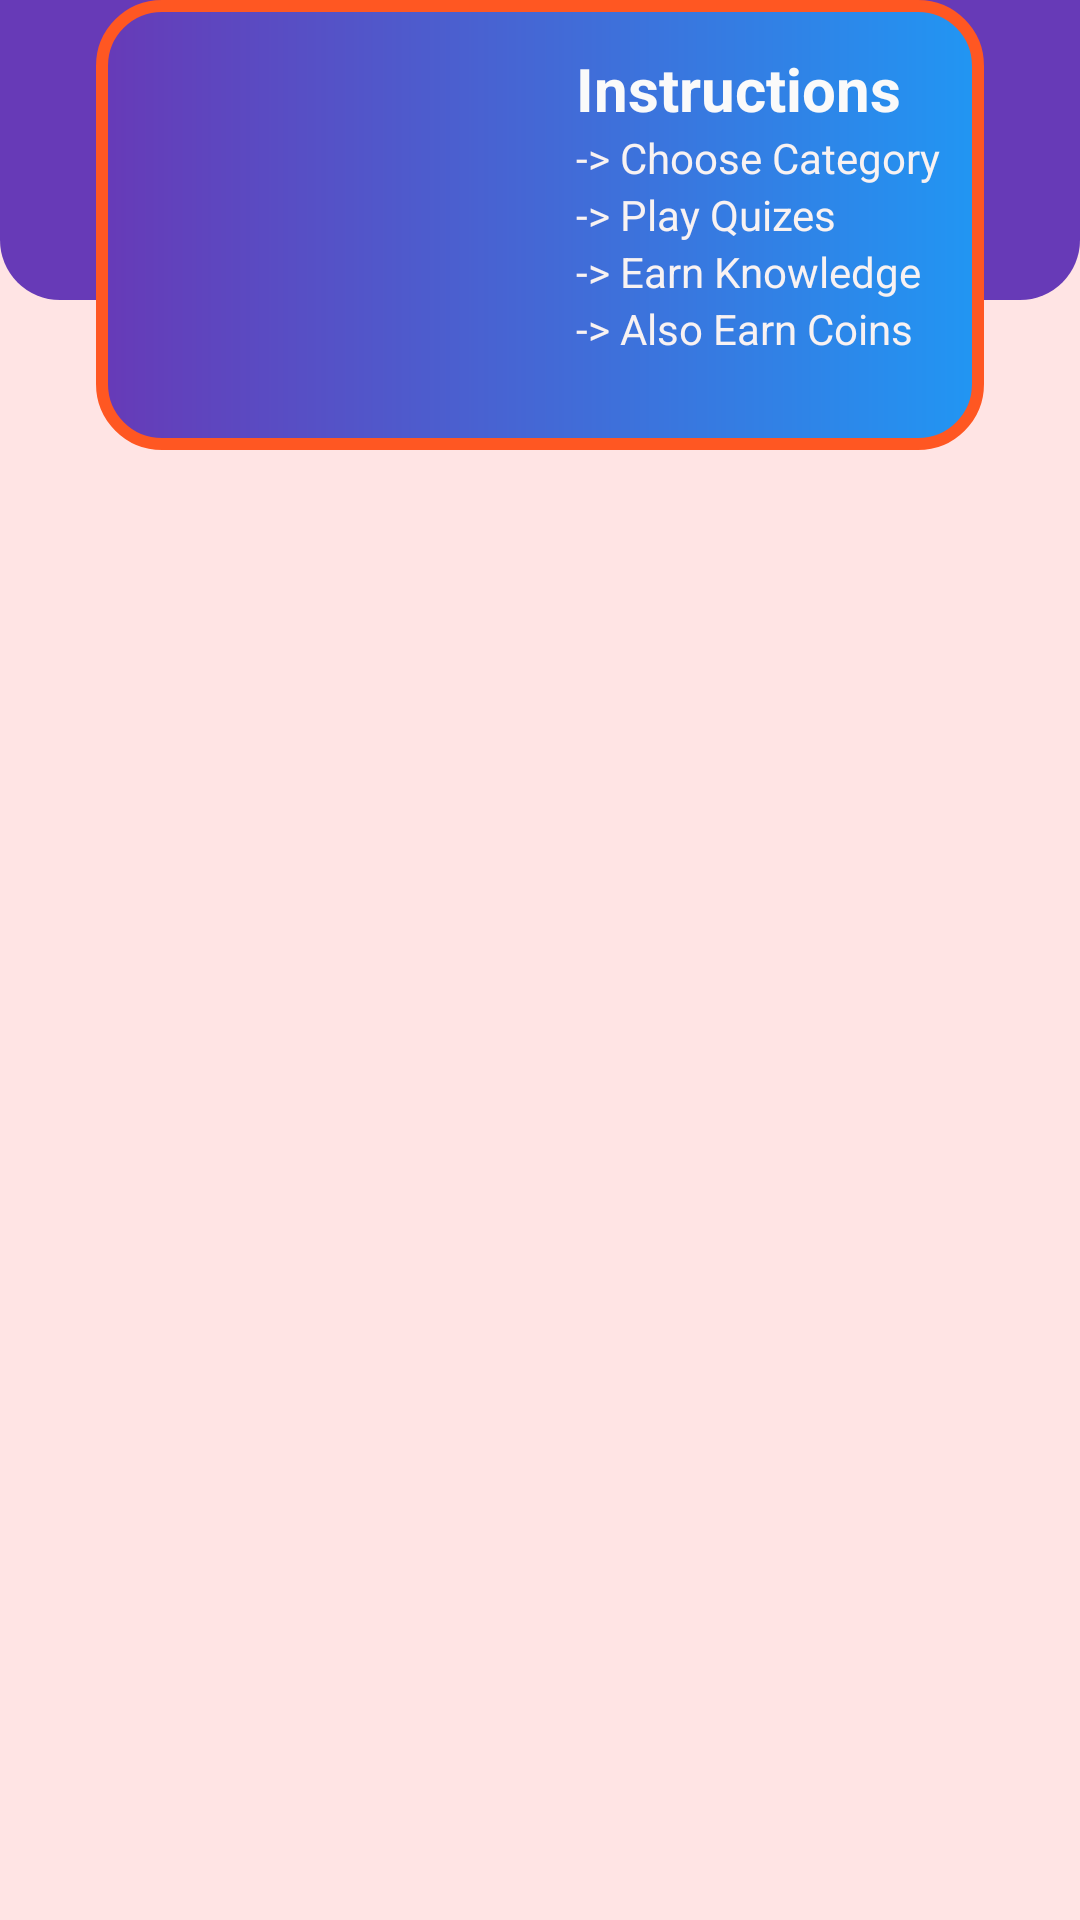

This screen was rendered from an Android layout file. Write that file and the resources it references.
<!-- AndroidManifest.xml: application theme Theme.EQuiz -->
<!-- res/layout/fragment_home.xml -->
<?xml version="1.0" encoding="utf-8"?>
<androidx.constraintlayout.widget.ConstraintLayout xmlns:android="http://schemas.android.com/apk/res/android"
    xmlns:app="http://schemas.android.com/apk/res-auto"
    xmlns:tools="http://schemas.android.com/tools"
    android:layout_width="match_parent"
    android:layout_height="match_parent"
    android:background="#FFE4E4"
    tools:context=".MainActivity">

    <View
        android:id="@+id/view2"
        android:layout_width="wrap_content"
        android:layout_height="100dp"
        android:background="@drawable/background_bottom"
        app:layout_constraintEnd_toEndOf="parent"
        app:layout_constraintHorizontal_bias="1.0"
        app:layout_constraintStart_toStartOf="parent"
        app:layout_constraintTop_toTopOf="parent" />

    <View
        android:id="@+id/view3"
        android:layout_width="0dp"
        android:layout_height="150dp"
        android:layout_marginStart="32dp"
        android:layout_marginEnd="32dp"
        android:background="@drawable/rounded_box"
        app:layout_constraintEnd_toEndOf="parent"
        app:layout_constraintStart_toStartOf="parent"
        app:layout_constraintTop_toTopOf="@+id/view2" />

    <ImageView
        android:id="@+id/imageView4"
        android:layout_width="100dp"
        android:layout_height="100dp"
        android:layout_marginStart="32dp"
        android:layout_marginBottom="8dp"
        app:layout_constraintBottom_toBottomOf="@+id/view3"
        app:layout_constraintStart_toStartOf="@+id/view3"
        app:srcCompat="@drawable/quiz" />

    <TextView
        android:id="@+id/textView3"
        android:layout_width="wrap_content"
        android:layout_height="wrap_content"
        android:layout_marginTop="16dp"
        android:text="Instructions"
        android:textColor="#FAFAFA"
        android:textSize="20dp"
        android:textStyle="bold"
        app:layout_constraintEnd_toEndOf="@+id/view3"
        app:layout_constraintStart_toEndOf="@+id/imageView4"
        app:layout_constraintTop_toTopOf="@+id/view2" />

    <TextView
        android:id="@+id/textView4"
        android:layout_width="wrap_content"
        android:layout_height="wrap_content"
        android:text="-> Choose Category"
        android:textColor="#F8F2F2"
        app:layout_constraintStart_toStartOf="@+id/textView3"
        app:layout_constraintTop_toBottomOf="@+id/textView3" />

    <TextView
        android:id="@+id/textView5"
        android:layout_width="wrap_content"
        android:layout_height="wrap_content"
        android:text="-> Play Quizes"
        android:textColor="#F8F2F2"
        app:layout_constraintStart_toStartOf="@+id/textView4"
        app:layout_constraintTop_toBottomOf="@+id/textView4" />

    <TextView
        android:id="@+id/textView6"
        android:layout_width="wrap_content"
        android:layout_height="wrap_content"
        android:text="-> Earn Knowledge"
        android:textColor="#F8F2F2"
        app:layout_constraintStart_toStartOf="@+id/textView5"
        app:layout_constraintTop_toBottomOf="@+id/textView5" />

    <TextView
        android:id="@+id/textView7"
        android:layout_width="wrap_content"
        android:layout_height="wrap_content"
        android:text="-> Also Earn Coins"
        android:textColor="#F8F2F2"
        app:layout_constraintStart_toStartOf="@+id/textView6"
        app:layout_constraintTop_toBottomOf="@+id/textView6" />

    <androidx.recyclerview.widget.RecyclerView
        android:id="@+id/categoryList"
        android:layout_width="match_parent"
        android:layout_height="0dp"
        android:layout_marginStart="8dp"
        android:layout_marginTop="15dp"
        android:layout_marginEnd="8dp"
        android:layout_marginBottom="8dp"
        app:layout_constraintBottom_toBottomOf="parent"
        app:layout_constraintEnd_toEndOf="parent"
        app:layout_constraintStart_toStartOf="parent"
        app:layout_constraintTop_toBottomOf="@+id/view3" />

</androidx.constraintlayout.widget.ConstraintLayout>
<!-- resources referenced by this layout -->
<resources>
  <!-- drawable background_bottom (drawable) -->
  <?xml version="1.0" encoding="utf-8"?>
  <shape xmlns:android="http://schemas.android.com/apk/res/android">
  <gradient android:startColor="@color/colorPurple"  android:endColor="@color/colorPurple"></gradient>
  <corners android:bottomLeftRadius="20dp" android:bottomRightRadius="20dp"></corners>
  </shape>
  <!-- drawable rounded_box (drawable) -->
  <?xml version="1.0" encoding="utf-8"?>
  <shape xmlns:android="http://schemas.android.com/apk/res/android">
  <gradient android:startColor="@color/colorPurple" android:endColor="@color/colorBlue"></gradient>
  <corners android:radius="20dp"></corners>
      <stroke android:color="@color/darkorange" android:width="4dp"></stroke>
  </shape>
  <style name="Theme.EQuiz" parent="Theme.MaterialComponents.DayNight.NoActionBar">
          
          <item name="colorPrimary">@color/purple_500</item>
          <item name="colorPrimaryVariant">@color/purple_700</item>
          <item name="colorOnPrimary">@color/white</item>
          
          <item name="colorSecondary">@color/teal_200</item>
          <item name="colorSecondaryVariant">@color/teal_700</item>
          <item name="colorOnSecondary">@color/black</item>
          
          <item name="android:statusBarColor" tools:targetApi="l">?attr/colorPrimaryVariant</item>
          
      </style>
  <color name="colorPurple">#673AB7</color>
  <color name="colorBlue">#2196F3</color>
  <color name="darkorange">#FF5722</color>
  <color name="purple_500">#FF6200EE</color>
  <color name="purple_700">#FF3700B3</color>
  <color name="white">#FFFFFFFF</color>
  <color name="teal_200">#FF03DAC5</color>
  <color name="teal_700">#FF018786</color>
  <color name="black">#FF000000</color>
</resources>
